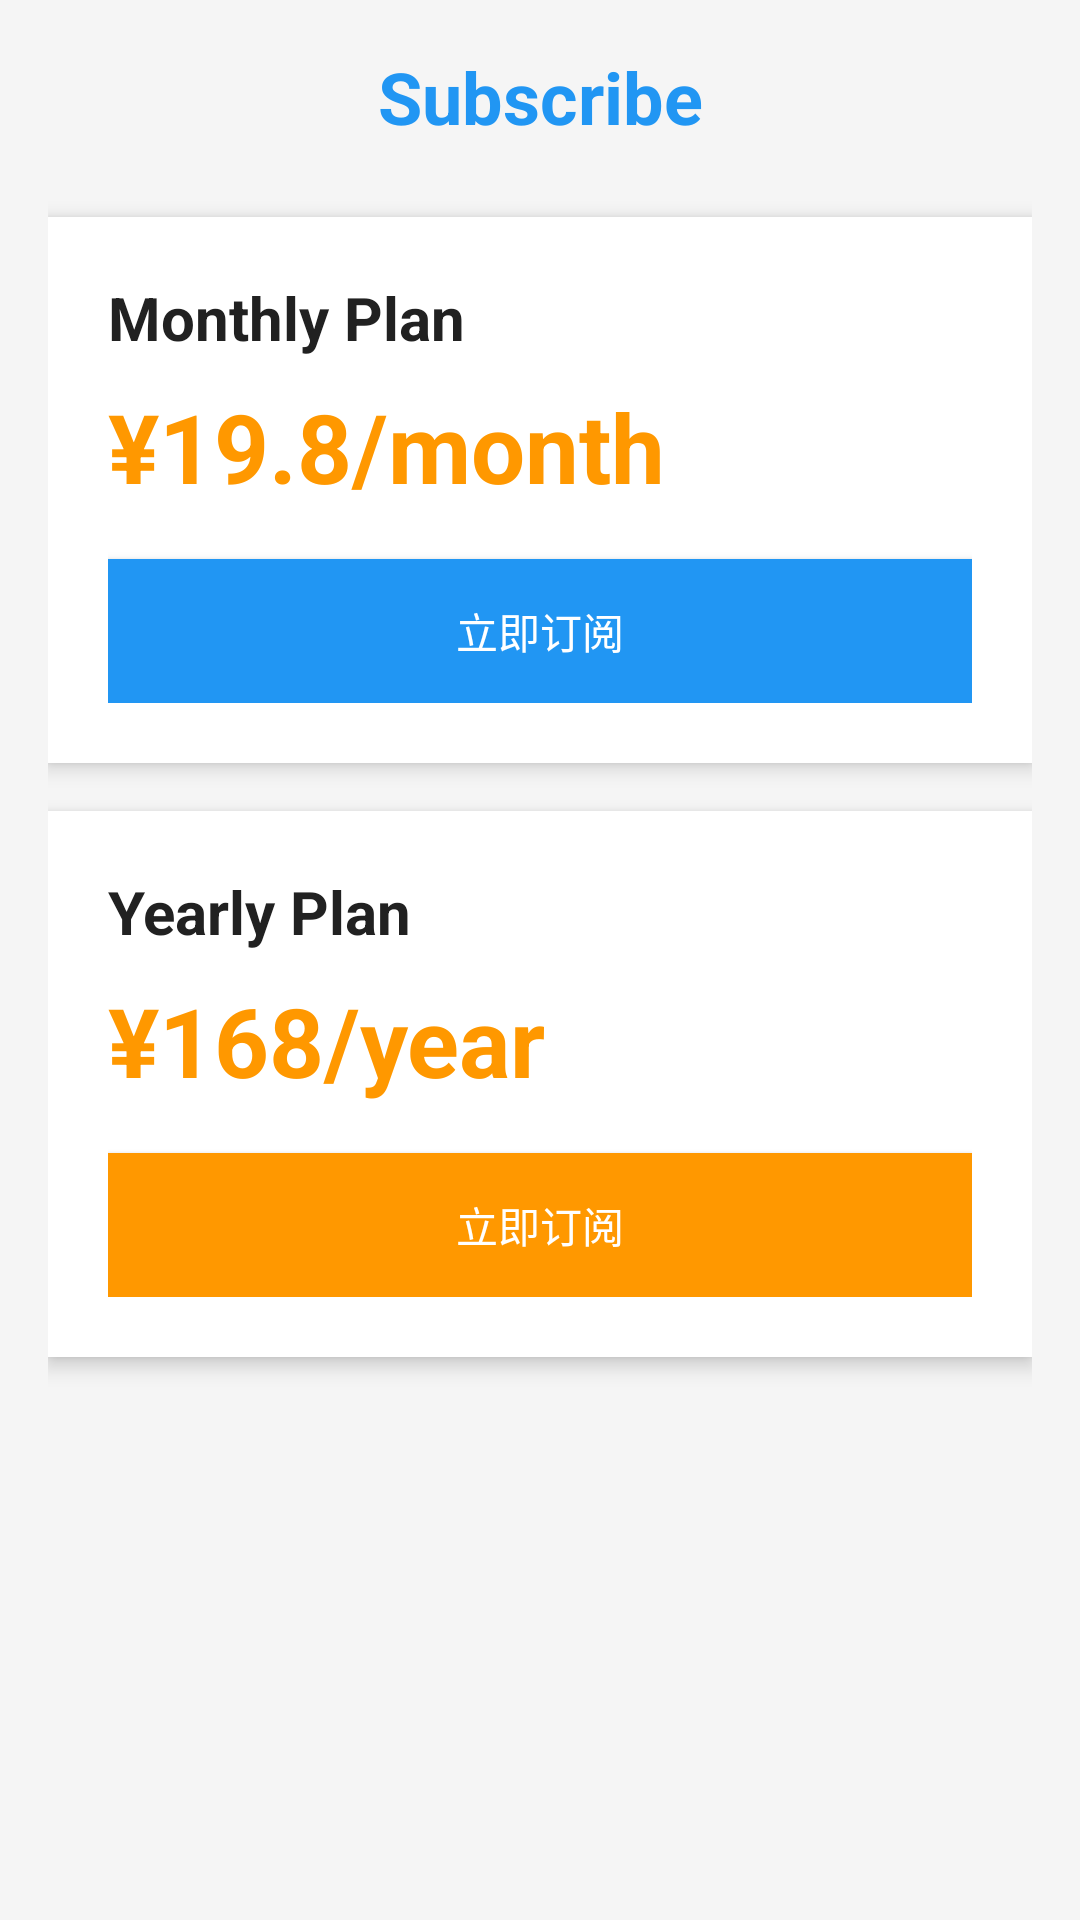

Layout XML and referenced resources for this Android screen:
<!-- AndroidManifest.xml: application theme AppTheme -->
<!-- res/layout/activity_payment.xml -->
<?xml version="1.0" encoding="utf-8"?>
<ScrollView xmlns:android="http://schemas.android.com/apk/res/android"
    android:layout_width="match_parent"
    android:layout_height="match_parent"
    android:background="@color/gray_light">

    <LinearLayout
        android:layout_width="match_parent"
        android:layout_height="wrap_content"
        android:orientation="vertical"
        android:padding="16dp">

        <TextView
            android:layout_width="match_parent"
            android:layout_height="wrap_content"
            android:text="@string/payment"
            android:textSize="24sp"
            android:textColor="@color/colorPrimary"
            android:textStyle="bold"
            android:gravity="center"
            android:layout_marginBottom="24dp" />

        
        <LinearLayout
            android:layout_width="match_parent"
            android:layout_height="wrap_content"
            android:orientation="vertical"
            android:background="@color/card_bg"
            android:padding="20dp"
            android:layout_marginBottom="16dp"
            android:elevation="4dp">

            <TextView
                android:layout_width="match_parent"
                android:layout_height="wrap_content"
                android:text="@string/monthly_plan"
                android:textSize="20sp"
                android:textColor="@color/text_primary"
                android:textStyle="bold" />

            <TextView
                android:layout_width="match_parent"
                android:layout_height="wrap_content"
                android:text="@string/price_monthly"
                android:textSize="32sp"
                android:textColor="@color/colorAccent"
                android:textStyle="bold"
                android:layout_marginTop="8dp"
                android:layout_marginBottom="16dp" />

            <Button
                android:id="@+id/btn_monthly"
                android:layout_width="match_parent"
                android:layout_height="48dp"
                android:text="立即订阅"
                android:textColor="@color/white"
                android:background="@color/colorPrimary" />

        </LinearLayout>

        
        <LinearLayout
            android:layout_width="match_parent"
            android:layout_height="wrap_content"
            android:orientation="vertical"
            android:background="@color/card_bg"
            android:padding="20dp"
            android:layout_marginBottom="16dp"
            android:elevation="4dp">

            <TextView
                android:layout_width="match_parent"
                android:layout_height="wrap_content"
                android:text="@string/yearly_plan"
                android:textSize="20sp"
                android:textColor="@color/text_primary"
                android:textStyle="bold" />

            <TextView
                android:layout_width="match_parent"
                android:layout_height="wrap_content"
                android:text="@string/price_yearly"
                android:textSize="32sp"
                android:textColor="@color/colorAccent"
                android:textStyle="bold"
                android:layout_marginTop="8dp"
                android:layout_marginBottom="16dp" />

            <Button
                android:id="@+id/btn_yearly"
                android:layout_width="match_parent"
                android:layout_height="48dp"
                android:text="立即订阅"
                android:textColor="@color/white"
                android:background="@color/colorAccent" />

        </LinearLayout>

        
        <TextView
            android:id="@+id/tv_payment_status"
            android:layout_width="match_parent"
            android:layout_height="wrap_content"
            android:textSize="14sp"
            android:textColor="@color/text_secondary"
            android:gravity="center"
            android:layout_marginTop="16dp" />

    </LinearLayout>
</ScrollView>
<!-- resources referenced by this layout -->
<resources>
  <color name="card_bg">#FFFFFFFF</color>
  <color name="colorAccent">#FFFF9800</color>
  <color name="colorPrimary">#FF2196F3</color>
  <color name="gray_light">#FFF5F5F5</color>
  <color name="text_primary">#FF212121</color>
  <color name="text_secondary">#FF757575</color>
  <color name="white">#FFFFFFFF</color>
  <string name="monthly_plan">Monthly Plan</string>
  <string name="payment">Subscribe</string>
  <string name="price_monthly">¥19.8/month</string>
  <string name="price_yearly">¥168/year</string>
  <string name="yearly_plan">Yearly Plan</string>
  <style name="AppTheme" parent="android:Theme.Material.Light.NoActionBar">
          <item name="android:colorPrimary">@color/colorPrimary</item>
          <item name="android:colorPrimaryDark">@color/colorPrimaryDark</item>
          <item name="android:colorAccent">@color/colorAccent</item>
          <item name="android:statusBarColor">@color/colorPrimaryDark</item>
      </style>
  <color name="colorPrimaryDark">#FF1976D2</color>
</resources>
